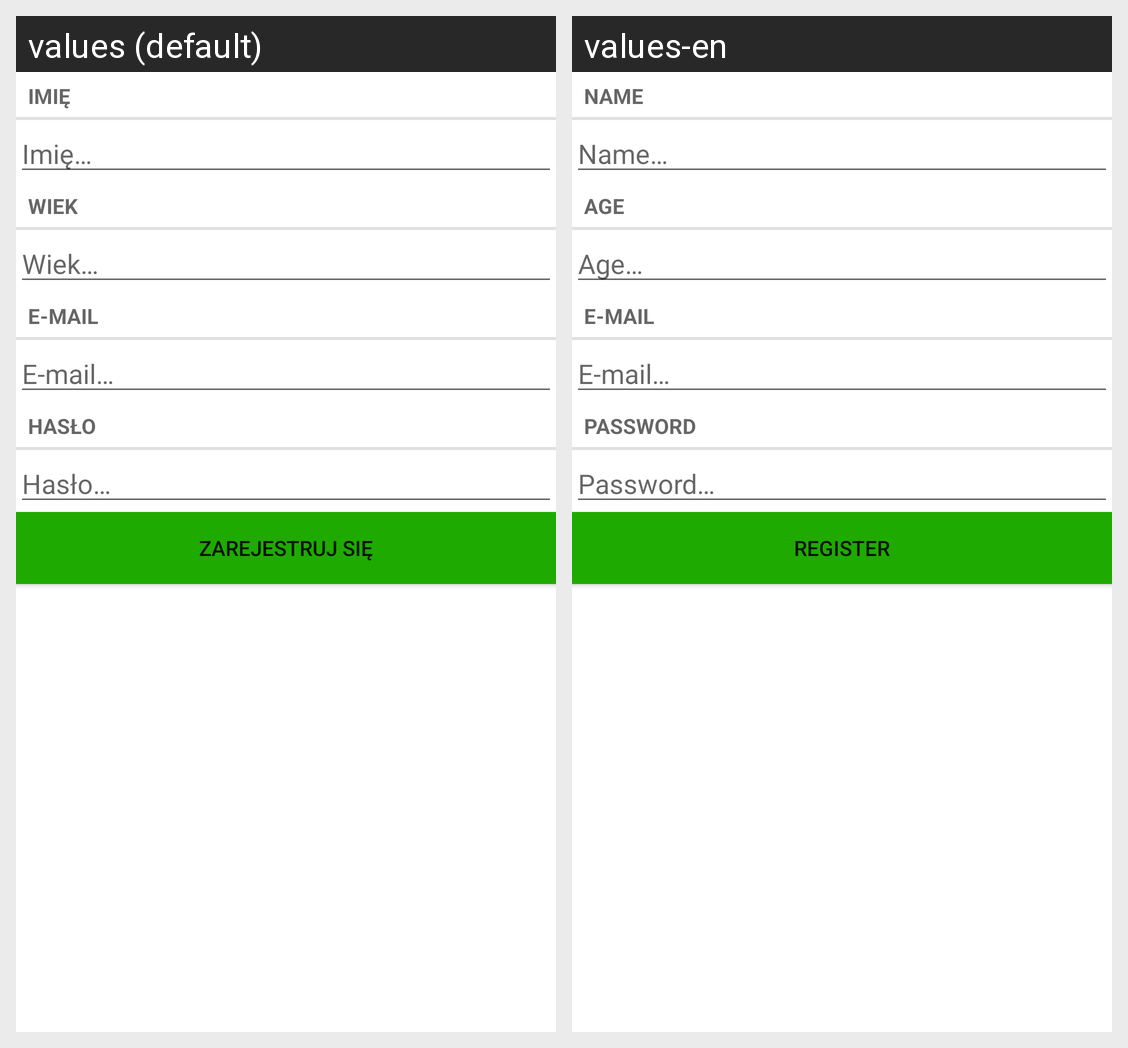

This grid shows one Android layout under two languages. Give, for every string resource on the screen, its name, the default text and each shown locale's text.
Android screen res/layout/activity_register.xml rendered under 2 locales, left to right: values (default), values-en. Device: Nexus 5 (rendered at 1080×1920; each locale shown at half size, 540×960, under a caption strip naming it); theme Theme.ToDo.
Strings drawn on this screen, with the default value and each locale's value (text and hints the layout hard-codes, and strings that could not be matched under every locale, appear in the picture but are not listed):

name_label
  values: Imię
  values-en: Name

name_hint
  values: Imię…
  values-en: Name…

age_label
  values: Wiek
  values-en: Age

age_hint
  values: Wiek…
  values-en: Age…

email_label
  values: E-mail
  values-en: E-mail

email_hint
  values: E-mail…
  values-en: E-mail…

password_label
  values: Hasło
  values-en: Password

password_hint
  values: Hasło…
  values-en: Password…

button_register
  values: Zarejestruj się
  values-en: Register
